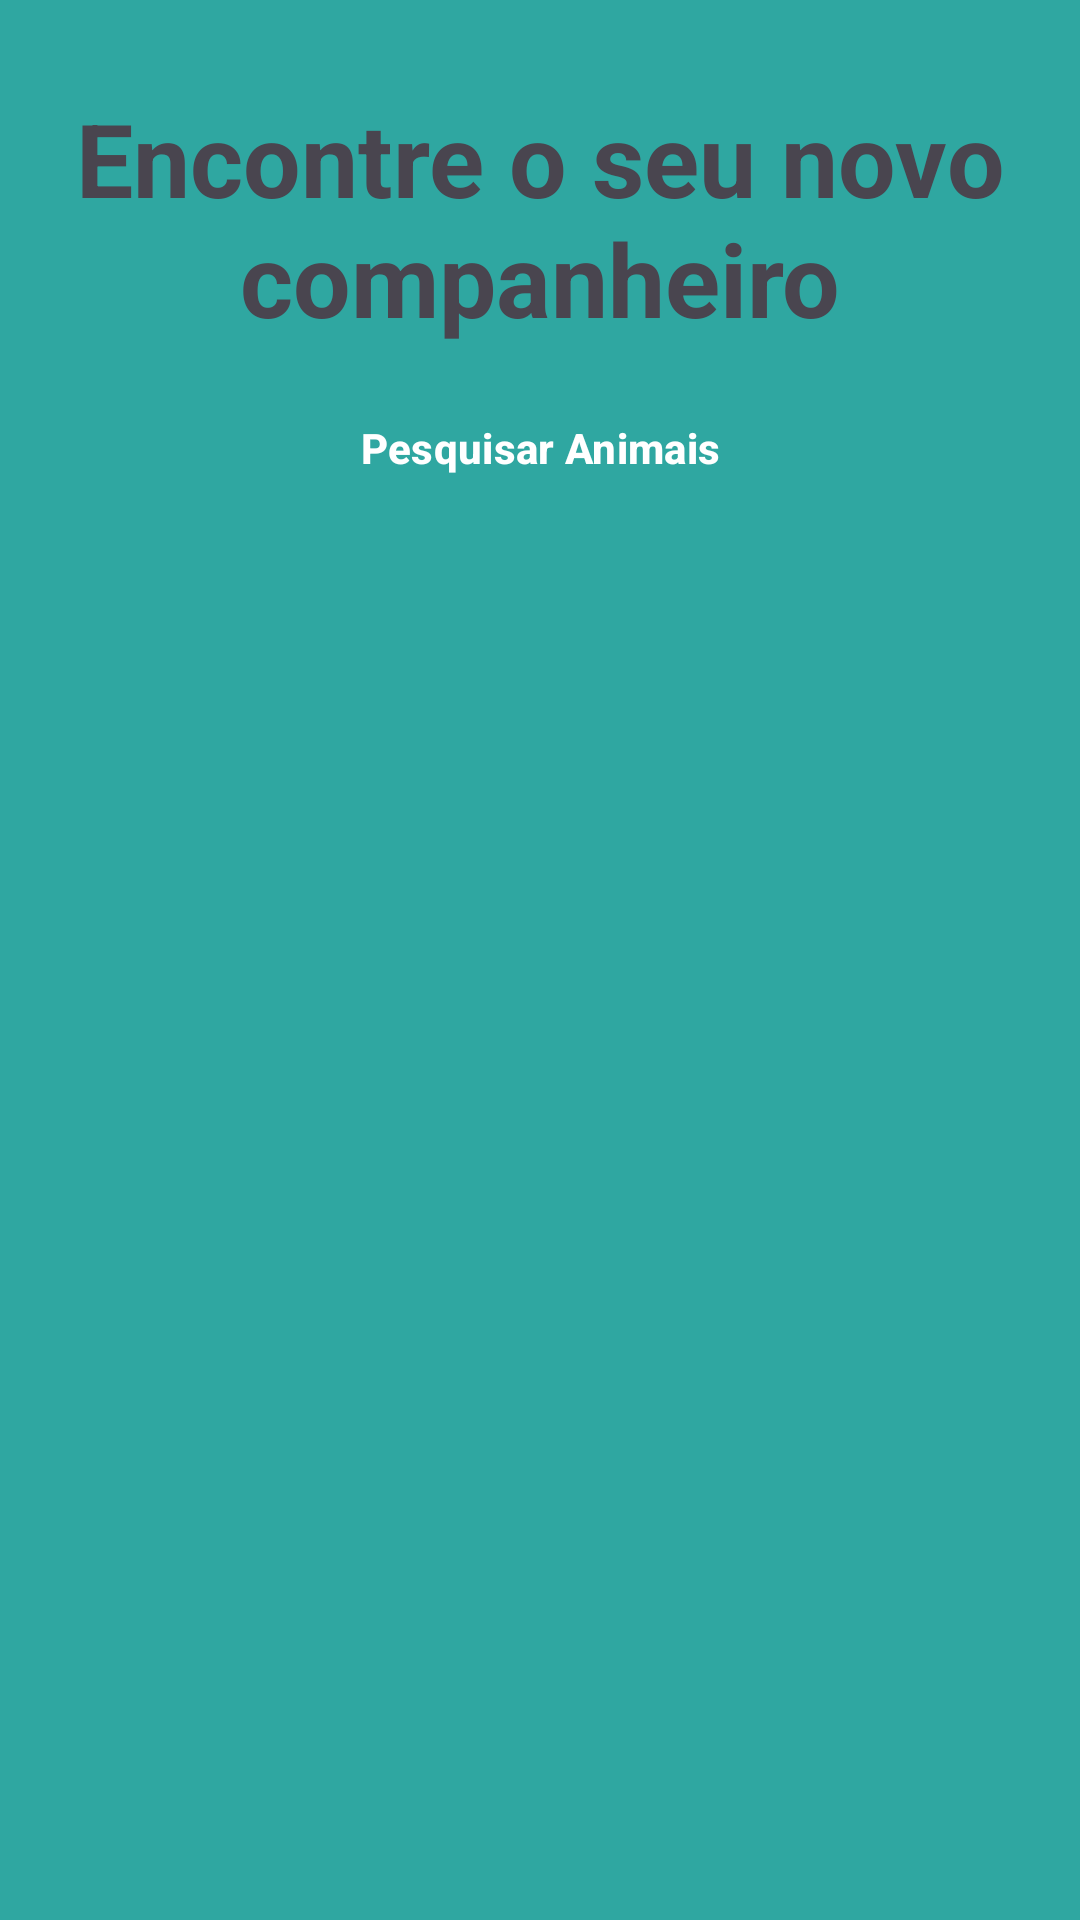

Here is an Android app screen rendered from its layout file. Give the layout XML and the strings, colors and styles it references.
<!-- AndroidManifest.xml: application theme Theme.ProjetoANDROID -->
<!-- res/layout/header_home.xml -->
<?xml version="1.0" encoding="utf-8"?>
<LinearLayout xmlns:android="http://schemas.android.com/apk/res/android"
    xmlns:app="http://schemas.android.com/apk/res-auto"
    android:layout_width="match_parent"
    android:layout_height="wrap_content"
    android:orientation="vertical"
    android:background="@color/primary">

    <TextView
        android:id="@+id/textView"
        android:layout_width="match_parent"
        android:layout_height="wrap_content"
        android:layout_marginTop="30dp"
        android:gravity="center"
        android:text="@string/txt_header_home_text"
        android:textSize="34sp"
        android:textStyle="bold" />

    <Button
        android:id="@+id/btn_pesquisaAnimais"
        style="@style/Widget.ProjetoANDROID.SecondaryButton"
        android:layout_width="wrap_content"
        android:layout_height="wrap_content"
        android:layout_gravity="center"
        android:layout_marginTop="10dp"
        android:layout_marginBottom="20dp"
        android:text="@string/txt_button_pesquisar_animais" />
</LinearLayout>
<!-- resources referenced by this layout -->
<resources>
  <color name="primary">#2fa7a1</color>
  <string name="txt_button_pesquisar_animais">Pesquisar Animais</string>
  <string name="txt_header_home_text">Encontre o seu novo companheiro</string>
  <style name="Widget.ProjetoANDROID.SecondaryButton" parent="Widget.ProjetoANDROID.MainButton">
          <item name="android:backgroundTint">@color/secondary</item>
      </style>
  <style name="Theme.ProjetoANDROID" parent="Base.Theme.ProjetoANDROID">
      </style>
  <style name="Widget.ProjetoANDROID.MainButton" parent="Widget.Material3.Button">
          <item name="android:backgroundTint">@color/primary</item>
          <item name="cornerRadius">12dp</item>
          <item name="android:textSize">14sp</item>
          <item name="android:textColor">@color/white</item>
          <item name="android:textStyle">bold</item>
      </style>
  <color name="secondary">#f28f2b</color>
  <color name="white">#FFFFFFFF</color>
  <color name="black">#FF000000</color>
  <style name="Widget.ProjetoANDROID.TextInputLayout" parent="Widget.Material3.TextInputLayout.OutlinedBox">
          <item name="boxCornerRadiusTopStart">12dp</item>
          <item name="boxCornerRadiusTopEnd">12dp</item>
          <item name="boxCornerRadiusBottomStart">12dp</item>
          <item name="boxCornerRadiusBottomEnd">12dp</item>
          <item name="boxStrokeColor">@color/primary</item>
          <item name="hintTextColor">@color/dark_green</item>
      </style>
  <style name="Widget.ProjetoANDROID.Spinner" parent="Widget.AppCompat.Spinner">
          <item name="android:background">@drawable/bg_spinner_soft</item>
          <item name="android:backgroundTint">@null</item>
          <item name="android:minHeight">50dp</item>
          <item name="android:paddingStart">16dp</item>
          <item name="android:paddingEnd">40dp</item>
      </style>
  <style name="Widget.ProjetoANDROID.DropDownItem" parent="Widget.AppCompat.DropDownItem.Spinner">
          <item name="android:textColor">@color/black</item>
          <item name="android:textSize">16sp</item>
          <item name="android:paddingVertical">16dp</item>
          <item name="android:paddingStart">16dp</item>
          <item name="android:paddingEnd">16dp</item>
      </style>
  <color name="dark_green">#246F56</color>
  <!-- drawable bg_spinner_soft (drawable) -->
  <?xml version="1.0" encoding="utf-8"?>
  <selector xmlns:android="http://schemas.android.com/apk/res/android">
      <item>
          <layer-list>
              <item>
                  <shape android:shape="rectangle">
                      <solid android:color="#F2F2F2" />
  
                      <corners android:radius="8dp" />
  
                      <stroke
                          android:width="1dp"
                          android:color="#D0D0D0" />
                  </shape>
              </item>
  
              <item android:gravity="end|center_vertical" android:right="16dp">
                  <vector android:width="24dp" android:height="24dp"
                      android:viewportWidth="24" android:viewportHeight="24">
                      <path android:fillColor="@color/primary"
                          android:pathData="M7,10l5,5 5,-5z" />
                  </vector>
              </item>
          </layer-list>
      </item>
  </selector>
</resources>
